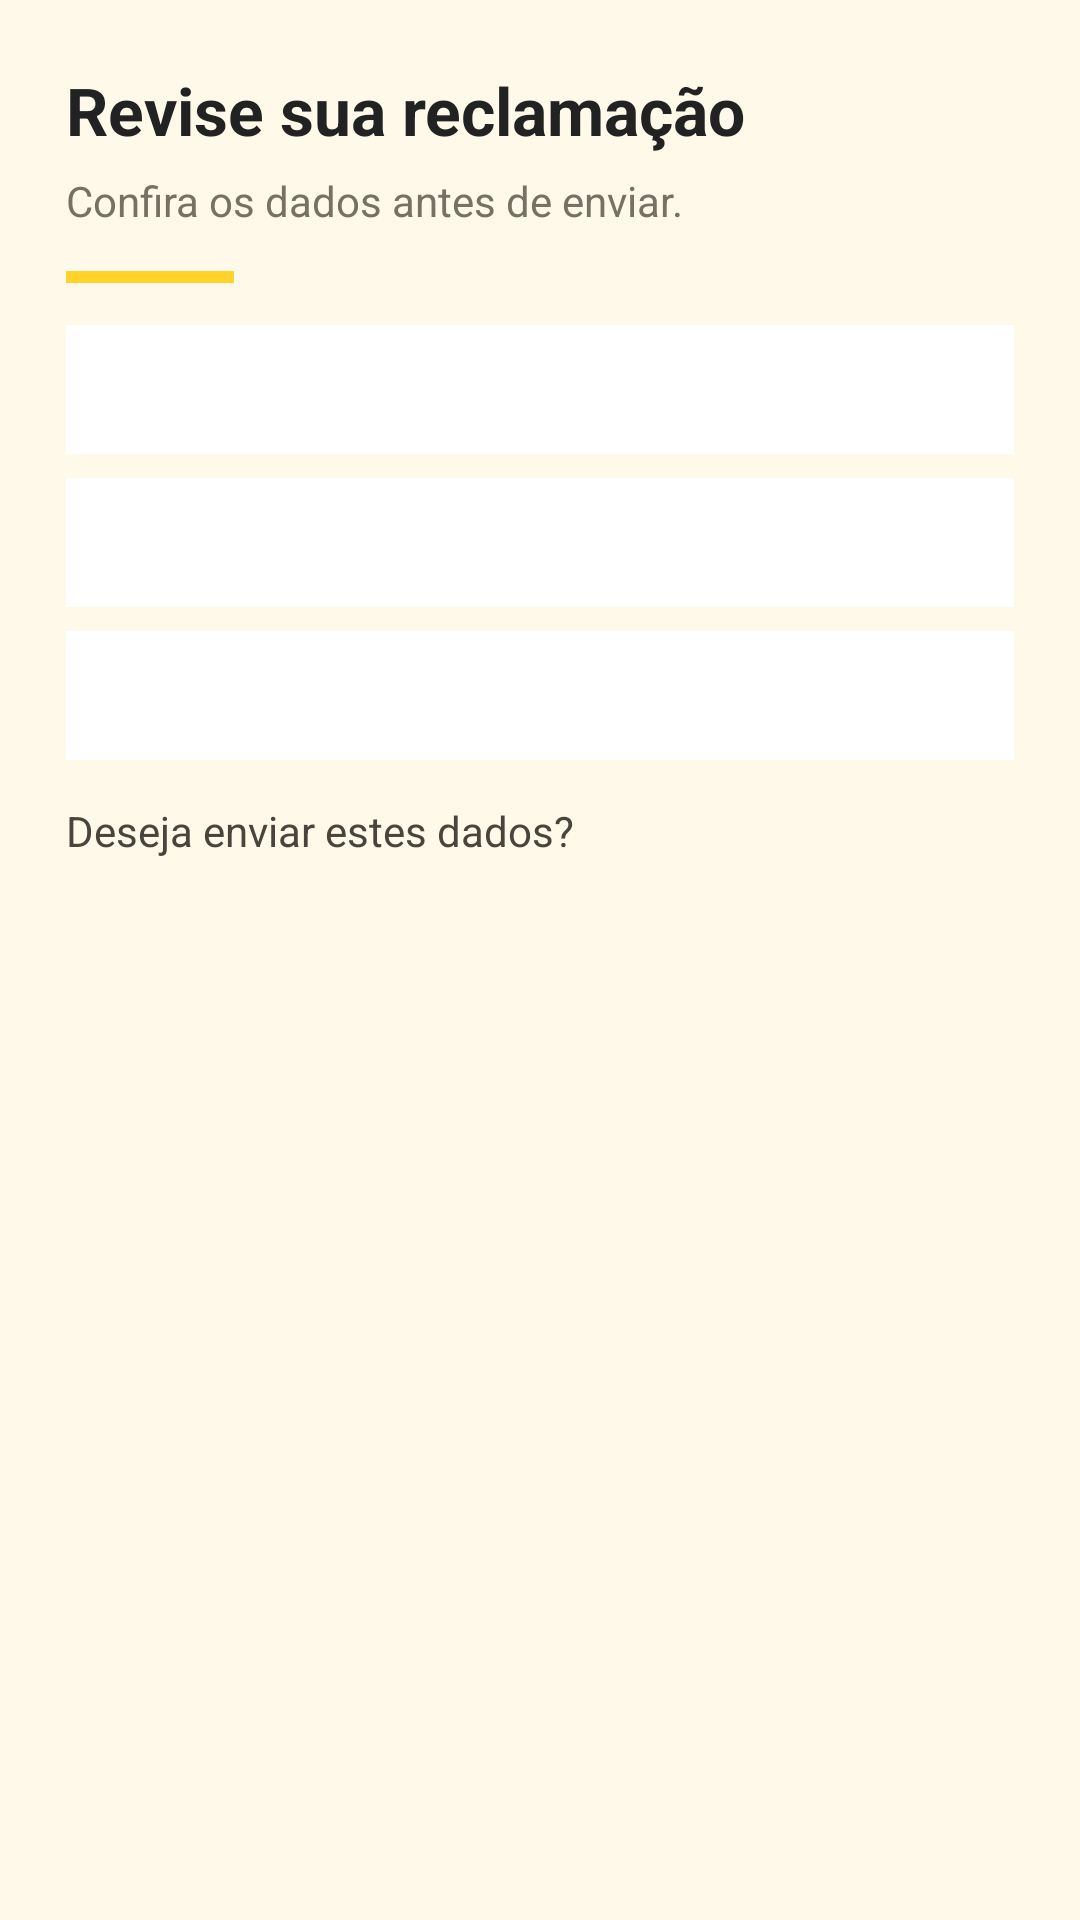

Here is an Android app screen rendered from its layout file. Give the layout XML and the strings, colors and styles it references.
<!-- AndroidManifest.xml: application theme Theme.CidadeAtiva -->
<!-- res/layout/dialog_revisar_reclamacao.xml -->
<?xml version="1.0" encoding="utf-8"?>
<LinearLayout xmlns:android="http://schemas.android.com/apk/res/android"
    android:layout_width="match_parent"
    android:layout_height="wrap_content"
    android:orientation="vertical"
    android:padding="22dp"
    android:background="#FFF9E9">

    <TextView
        android:layout_width="match_parent"
        android:layout_height="wrap_content"
        android:text="Revise sua reclamação"
        android:textColor="#222222"
        android:textSize="22sp"
        android:textStyle="bold" />

    <TextView
        android:layout_width="match_parent"
        android:layout_height="wrap_content"
        android:layout_marginTop="6dp"
        android:text="Confira os dados antes de enviar."
        android:textColor="#777064"
        android:textSize="14sp" />

    <View
        android:layout_width="56dp"
        android:layout_height="4dp"
        android:layout_marginTop="14dp"
        android:layout_marginBottom="14dp"
        android:background="#FFD32A" />

    <TextView
        android:id="@+id/revisaoTipo"
        android:layout_width="match_parent"
        android:layout_height="wrap_content"
        android:padding="12dp"
        android:background="#FFFFFF"
        android:textColor="#292929"
        android:textSize="14sp" />

    <TextView
        android:id="@+id/revisaoDescricao"
        android:layout_width="match_parent"
        android:layout_height="wrap_content"
        android:layout_marginTop="8dp"
        android:padding="12dp"
        android:background="#FFFFFF"
        android:textColor="#292929"
        android:textSize="14sp" />

    <TextView
        android:id="@+id/revisaoEndereco"
        android:layout_width="match_parent"
        android:layout_height="wrap_content"
        android:layout_marginTop="8dp"
        android:padding="12dp"
        android:background="#FFFFFF"
        android:textColor="#292929"
        android:textSize="14sp" />

    <TextView
        android:layout_width="match_parent"
        android:layout_height="wrap_content"
        android:layout_marginTop="14dp"
        android:text="Deseja enviar estes dados?"
        android:textColor="#49453D"
        android:textSize="14sp" />
</LinearLayout>
<!-- resources referenced by this layout -->
<resources>
  <style name="Theme.CidadeAtiva" parent="Base.Theme.CidadeAtiva" />
  <style name="Base.Theme.CidadeAtiva" parent="Theme.Material3.Light.NoActionBar">
          <item name="colorPrimary">@color/ca_primary</item>
          <item name="colorOnPrimary">@color/ca_text</item>
          <item name="colorSecondary">@color/ca_primary_dark</item>
          <item name="android:colorAccent">@color/ca_primary_dark</item>
          <item name="android:windowLightStatusBar">true</item>
          <item name="android:statusBarColor">@color/ca_background</item>
          <item name="android:navigationBarColor">@color/ca_background</item>
          <item name="android:windowLightNavigationBar">true</item>
      </style>
  <color name="ca_primary">#FFD32A</color>
  <color name="ca_text">#222222</color>
  <color name="ca_primary_dark">#B88700</color>
  <color name="ca_background">#FFF9E9</color>
</resources>
